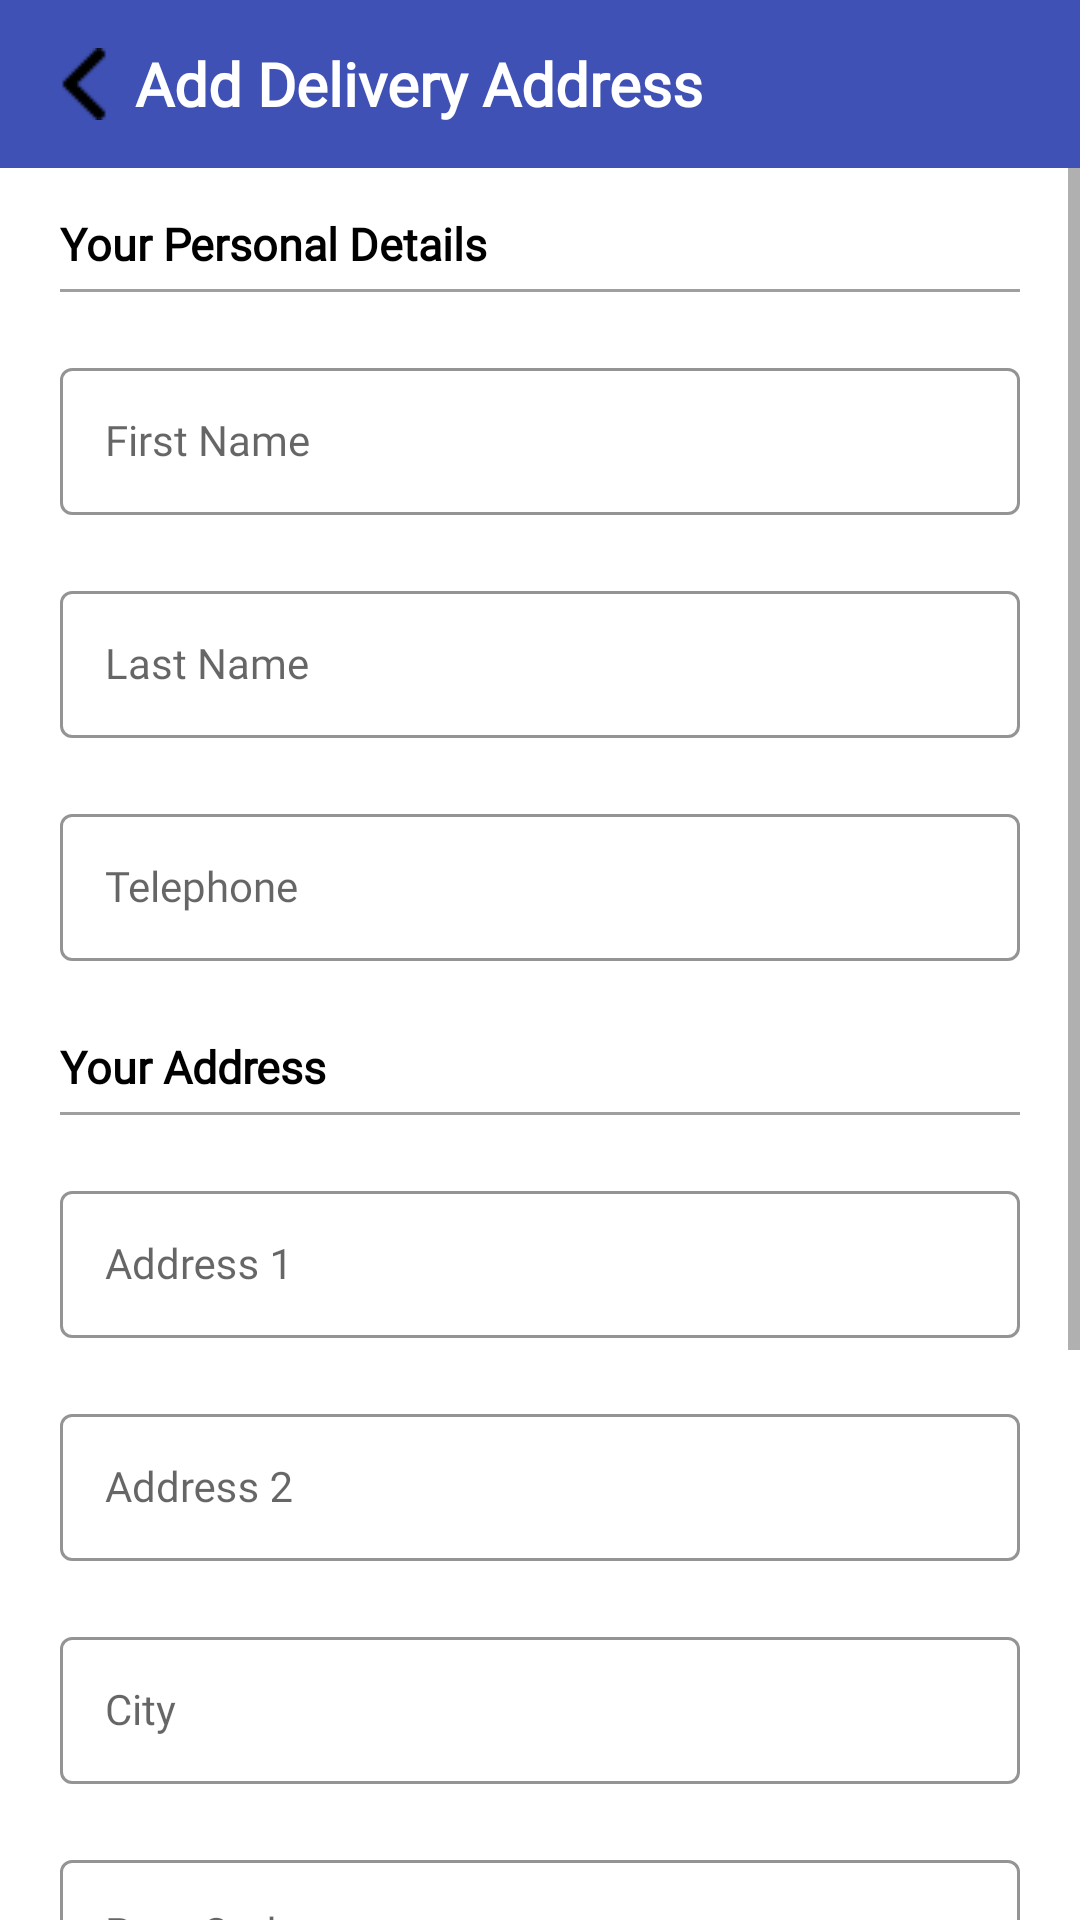

Layout XML and referenced resources for this Android screen:
<!-- AndroidManifest.xml: application theme AppTheme -->
<!-- res/layout/activity_customer_details.xml -->
<?xml version="1.0" encoding="utf-8"?>
<LinearLayout xmlns:android="http://schemas.android.com/apk/res/android"
    xmlns:app="http://schemas.android.com/apk/res-auto"
    xmlns:tools="http://schemas.android.com/tools"
    android:layout_width="match_parent"
    android:layout_height="wrap_content"
    android:background="@color/whiteBackgroundColor"
    android:orientation="vertical"
    android:clickable="true"
    android:focusable="true"
    android:focusableInTouchMode="true"
    tools:context=".Activity.CustomerDetailsActivity">

    <androidx.appcompat.widget.Toolbar
        style="@style/toolBar"
        android:id="@+id/customerDetailsToolbar"
        android:background="@color/colorPrimaryDark">

        <ImageButton
            style="@style/backStyle"
            android:id="@+id/backBtn"/>

        <LinearLayout
            android:layout_width="wrap_content"
            android:layout_height="match_parent"
            android:orientation="vertical">

            <TextView
                style="@style/toolBarHeading"
                android:text="@string/customerDetails"
                android:textColor="@color/whiteBackgroundColor"/>

        </LinearLayout>

    </androidx.appcompat.widget.Toolbar>

    <ScrollView android:layout_width="match_parent"
        android:layout_height="match_parent"
        android:background="@color/whiteBackgroundColor"
        xmlns:android="http://schemas.android.com/apk/res/android">

        <LinearLayout
            android:layout_width="match_parent"
            android:layout_height="wrap_content"
            android:orientation="vertical"
            android:paddingLeft="20dp"
            android:paddingRight="20dp"
            android:paddingBottom="20dp"
            android:background="@color/whiteBackgroundColor">

            <TextView
                style="@style/signUpTextView"
                android:text="@string/yourPersonalDetails"/>

            <View
                android:layout_width="match_parent"
                android:layout_height="1dp"
                android:background="@color/textColor"
                android:layout_marginTop="5dp"/>


            <com.google.android.material.textfield.TextInputLayout
                style="@style/Widget.MaterialComponents.TextInputLayout.OutlinedBox"
                android:layout_width="match_parent"
                android:layout_height="wrap_content"
                android:layout_marginTop="20dp"
                android:layout_marginBottom="10dp"
                android:hint="@string/hintFirstName"
                app:boxStrokeColor="@color/colorAccent"
                app:hintTextColor="@color/colorAccent">
                <com.google.android.material.textfield.TextInputEditText
                    android:id="@+id/et_first_name"
                    style="@style/registerEditText"
                    android:inputType="textCapWords"/>
            </com.google.android.material.textfield.TextInputLayout>

            <com.google.android.material.textfield.TextInputLayout
                style="@style/Widget.MaterialComponents.TextInputLayout.OutlinedBox"
                android:layout_width="match_parent"
                android:layout_height="wrap_content"
                android:layout_marginTop="10dp"
                android:layout_marginBottom="10dp"
                android:hint="@string/hintLastName"
                app:boxStrokeColor="@color/colorAccent"
                app:hintTextColor="@color/colorAccent">
                <com.google.android.material.textfield.TextInputEditText
                    android:id="@+id/et_last_name"
                    style="@style/registerEditText"
                    android:inputType="textCapWords"/>
            </com.google.android.material.textfield.TextInputLayout>

            <com.google.android.material.textfield.TextInputLayout
                style="@style/Widget.MaterialComponents.TextInputLayout.OutlinedBox"
                android:layout_width="match_parent"
                android:layout_height="wrap_content"
                android:layout_marginTop="10dp"
                android:layout_marginBottom="10dp"
                android:hint="@string/hintTelephone"
                app:boxStrokeColor="@color/colorAccent"
                app:hintTextColor="@color/colorAccent">
                <com.google.android.material.textfield.TextInputEditText
                    android:id="@+id/et_telephone"
                    style="@style/registerEditText"
                    android:inputType="phone"
                    android:maxLength="10"/>
            </com.google.android.material.textfield.TextInputLayout>


            <TextView
                style="@style/signUpTextView"
                android:text="@string/yourAddress" />

            <View
                android:layout_width="match_parent"
                android:layout_height="1dp"
                android:background="@color/textColor"
                android:layout_marginTop="5dp"/>


            <com.google.android.material.textfield.TextInputLayout
                style="@style/Widget.MaterialComponents.TextInputLayout.OutlinedBox"
                android:layout_width="match_parent"
                android:layout_height="wrap_content"
                android:layout_marginTop="20dp"
                android:layout_marginBottom="10dp"
                android:hint="@string/hintAddress1"
                app:boxStrokeColor="@color/colorAccent"
                app:hintTextColor="@color/colorAccent">
                <com.google.android.material.textfield.TextInputEditText
                    android:id="@+id/et_address1"
                    style="@style/registerEditText"
                    android:inputType="text"/>
            </com.google.android.material.textfield.TextInputLayout>

            <com.google.android.material.textfield.TextInputLayout
                style="@style/Widget.MaterialComponents.TextInputLayout.OutlinedBox"
                android:layout_width="match_parent"
                android:layout_height="wrap_content"
                android:layout_marginTop="10dp"
                android:layout_marginBottom="10dp"
                android:hint="@string/hintAddress2"
                app:boxStrokeColor="@color/colorAccent"
                app:hintTextColor="@color/colorAccent">
                <com.google.android.material.textfield.TextInputEditText
                    android:id="@+id/et_address2"
                    style="@style/registerEditText"
                    android:inputType="text"/>
            </com.google.android.material.textfield.TextInputLayout>

            <com.google.android.material.textfield.TextInputLayout
                style="@style/Widget.MaterialComponents.TextInputLayout.OutlinedBox"
                android:layout_width="match_parent"
                android:layout_height="wrap_content"
                android:layout_marginTop="10dp"
                android:layout_marginBottom="10dp"
                android:hint="@string/hintCity"
                app:boxStrokeColor="@color/colorAccent"
                app:hintTextColor="@color/colorAccent">
                <com.google.android.material.textfield.TextInputEditText
                    android:id="@+id/et_city"
                    style="@style/registerEditText"
                    android:inputType="text"/>
            </com.google.android.material.textfield.TextInputLayout>

            <com.google.android.material.textfield.TextInputLayout
                style="@style/Widget.MaterialComponents.TextInputLayout.OutlinedBox"
                android:layout_width="match_parent"
                android:layout_height="wrap_content"
                android:layout_marginTop="10dp"
                android:layout_marginBottom="20dp"
                android:hint="@string/hintPostCode"
                app:boxStrokeColor="@color/colorAccent"
                app:hintTextColor="@color/colorAccent">
                <com.google.android.material.textfield.TextInputEditText
                    android:id="@+id/et_post_code"
                    style="@style/registerEditText"
                    android:inputType="number"
                    android:maxLength="6"/>
            </com.google.android.material.textfield.TextInputLayout>

            <Spinner
                android:id="@+id/stateSpinner"
                android:layout_width="match_parent"
                android:layout_height="wrap_content"
                android:layout_marginBottom="10dp"
                android:background="@drawable/state_list_background"
                android:layout_marginTop="5dp">
            </Spinner>

            <com.google.android.material.textfield.TextInputLayout
                style="@style/Widget.MaterialComponents.TextInputLayout.OutlinedBox"
                android:layout_width="match_parent"
                android:layout_height="wrap_content"
                android:layout_marginTop="10dp"
                android:layout_marginBottom="20dp"
                android:hint="@string/registerCountry"
                app:boxStrokeColor="@color/colorAccent"
                app:hintTextColor="@color/colorAccent">
                <com.google.android.material.textfield.TextInputEditText
                    android:id="@+id/et_country"
                    style="@style/registerEditText"
                    android:text="@string/hintCountry"
                    android:focusable="false"
                    android:inputType="text"/>
            </com.google.android.material.textfield.TextInputLayout>


            <Button
                style="@style/loginButton"
                android:layout_marginTop="15dp"
                android:text="@string/signUp_button"
                android:id="@+id/updateBtn"
                android:background="@drawable/button_green"
                android:textColor="#fff"
                android:onClick="updateUserDetails"/>

        </LinearLayout>
    </ScrollView>
</LinearLayout>
<!-- resources referenced by this layout -->
<resources>
  <color name="colorAccent">#3F51B5</color>
  <color name="colorPrimaryDark">#3F51B5</color>
  <color name="textColor">#FF9F9F9F</color>
  <color name="whiteBackgroundColor">#ffffff</color>
  <!-- drawable button_green (drawable) -->
  <?xml version="1.0" encoding="utf-8"?>
  <shape xmlns:android="http://schemas.android.com/apk/res/android"
      android:shape="rectangle">
  
      <corners
          android:radius="100dp"/>
      <size
          android:height="20dp"
          android:width="400dp"/>
  
  
      <solid android:color="@color/colorAccent"/>
  
  </shape>
  <string name="customerDetails">Add Delivery Address</string>
  <string name="hintAddress1">Address 1</string>
  <string name="hintAddress2">Address 2</string>
  <string name="hintCity">City</string>
  <string name="hintCountry">India</string>
  <string name="hintFirstName">First Name</string>
  <string name="hintLastName">Last Name</string>
  <string name="hintPostCode">Post Code</string>
  <string name="hintTelephone">Telephone</string>
  <string name="registerCountry">Country</string>
  <string name="signUp_button">Submit</string>
  <string name="yourAddress">Your Address</string>
  <string name="yourPersonalDetails">Your Personal Details</string>
  <style name="backStyle" parent="Theme.AppCompat.Light.NoActionBar">
          <item name="android:layout_height">wrap_content</item>
          <item name="android:layout_width">wrap_content</item>
          <item name="android:background">@color/colorPrimaryDark</item>
          
          <item name="android:src">@drawable/back_btn</item>
          
      </style>
  <style name="loginButton" parent="Theme.AppCompat.Light.NoActionBar">
          <item name="android:layout_width">match_parent</item>
          <item name="android:layout_height">wrap_content</item>
          <item name="android:textSize">20sp</item>
          <item name="android:textStyle">bold</item>
          <item name="android:textAllCaps">false</item>
          <item name="android:background">@drawable/button_green</item>
          <item name="android:fontFamily" tools:targetApi="jelly_bean">@font/avenir</item>
      </style>
  <style name="registerEditText" parent="Theme.AppCompat.Light.NoActionBar">
          <item name="android:layout_width">match_parent</item>
          <item name="android:layout_height">wrap_content</item>
          <item name="android:padding">15dp</item>
          <item name="android:textColor">@color/editTextColor</item>
          <item name="android:layout_marginTop">5dp</item>
          <item name="android:fontFamily" tools:targetApi="jelly_bean">@font/avenir</item>
      </style>
  <style name="signUpTextView" parent="Theme.AppCompat.Light.NoActionBar">
          <item name="android:layout_width">wrap_content</item>
          <item name="android:layout_height">wrap_content</item>
          <item name="android:textSize">15sp</item>
          <item name="android:textStyle">bold</item>
          <item name="android:textColor">@color/registerTextColor</item>
          <item name="android:layout_marginTop">15dp</item>
          <item name="android:fontFamily" tools:targetApi="jelly_bean">@font/avenir</item>
      </style>
  <style name="toolBar" parent="Theme.AppCompat.Light.NoActionBar">
          <item name="android:layout_height">wrap_content</item>
          <item name="android:layout_width">match_parent</item>
          <item name="android:background">#ffffff</item>
          <item name="android:fontFamily" tools:targetApi="jelly_bean">@font/avenir</item>
      </style>
  <style name="AppTheme" parent="Theme.MaterialComponents.Light.NoActionBar.Bridge">
          
          <item name="colorPrimary">@color/colorPrimary</item>
          <item name="colorPrimaryDark">@color/colorPrimaryDark</item>
          <item name="colorAccent">@color/colorAccent</item>
      </style>
  <color name="editTextColor">#000</color>
  <color name="registerTextColor">#000</color>
  <color name="colorPrimary">#3F51B5</color>
</resources>
